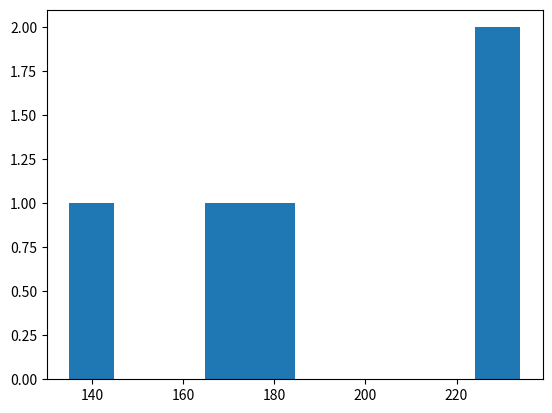

Source code (Python):
import matplotlib.pyplot as plt
import numpy as np

x=np.random.randint(70,250,5)
plt.hist(x)
plt.show()
